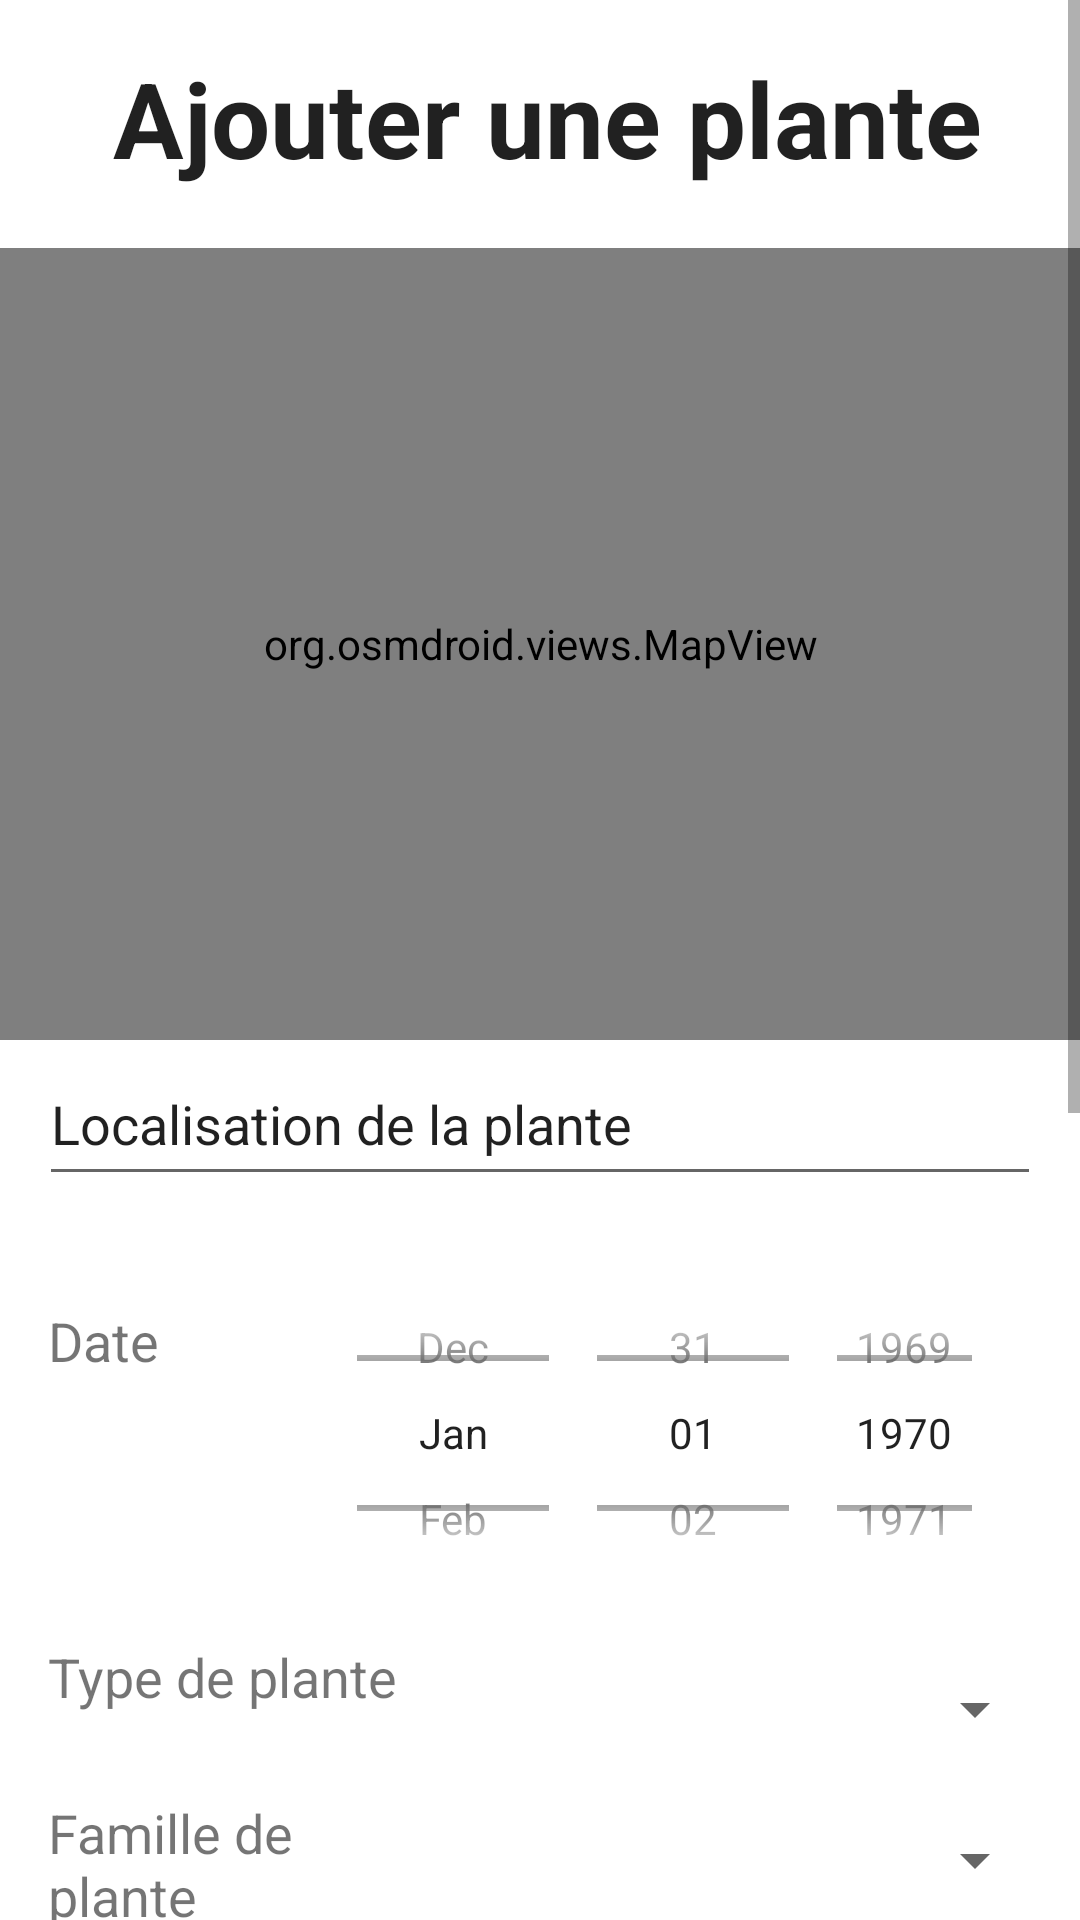

Write the Android layout XML for this screen, with the resource values it uses.
<!-- AndroidManifest.xml: application theme Theme.Plantish -->
<!-- res/layout/add_plant.xml -->
<?xml version="1.0" encoding="utf-8"?>
<androidx.constraintlayout.widget.ConstraintLayout xmlns:android="http://schemas.android.com/apk/res/android"
    xmlns:app="http://schemas.android.com/apk/res-auto"
    xmlns:tools="http://schemas.android.com/tools"
    android:id="@+id/mapAddPlant"
    android:layout_width="match_parent"
    android:layout_height="match_parent"
    tools:context=".AddPlantActivity">
    <androidx.constraintlayout.widget.ConstraintLayout
        android:layout_width="match_parent"
        android:layout_height="match_parent">

    <ScrollView
        android:id="@+id/scroll"
        android:layout_width="match_parent"
        android:layout_height="match_parent"
        tools:layout_editor_absoluteX="25dp"
        tools:layout_editor_absoluteY="8dp"
        android:fillViewport="true">
        <androidx.constraintlayout.widget.ConstraintLayout
            android:layout_width="match_parent"
            android:layout_height="match_parent"
            android:id="@+id/constraint">

            <TextView
                android:id="@+id/textViewDate"
                android:layout_width="71dp"
                android:layout_height="32dp"
                android:layout_marginStart="16dp"
                android:layout_marginTop="88dp"
                android:text="Date"
                android:textSize="18sp"
                app:layout_constraintStart_toStartOf="parent"
                app:layout_constraintTop_toBottomOf="@+id/mapObject1" />

            <DatePicker
                android:id="@+id/date"
                android:layout_width="229dp"
                android:layout_height="118dp"
                android:layout_marginStart="24dp"
                android:layout_marginTop="72dp"
                android:calendarViewShown="false"
                android:datePickerMode="spinner"
                android:ems="10"
                android:inputType="date"
                app:layout_constraintLeft_toLeftOf="@+id/textViewDate"
                app:layout_constraintStart_toEndOf="@+id/textViewDate"
                app:layout_constraintTop_toBottomOf="@+id/mapObject1" />

            <TextView
                android:id="@+id/textViewDate2"
                android:layout_width="134dp"
                android:layout_height="36dp"
                android:layout_marginStart="16dp"
                android:layout_marginTop="80dp"
                android:text="Type de plante"
                android:textSize="18sp"
                app:layout_constraintStart_toStartOf="parent"
                app:layout_constraintTop_toBottomOf="@+id/textViewDate" />

            <TextView
                android:id="@+id/textViewDate5"
                android:layout_width="134dp"
                android:layout_height="50dp"
                android:layout_marginStart="16dp"
                android:layout_marginTop="16dp"
                android:text="Famille de plante"
                android:textSize="18sp"
                app:layout_constraintStart_toStartOf="parent"
                app:layout_constraintTop_toBottomOf="@+id/textViewDate2" />

            <Spinner
                android:id="@+id/spinner"
                android:layout_width="175dp"
                android:layout_height="34dp"
                android:layout_marginStart="24dp"
                android:layout_marginTop="16dp"
                app:layout_constraintLeft_toLeftOf="@+id/textViewDate2"

                app:layout_constraintStart_toEndOf="@+id/textViewDate2"
                app:layout_constraintTop_toBottomOf="@+id/date" />

            <Spinner
                android:id="@+id/spinner2"
                android:layout_width="175dp"
                android:layout_height="35dp"
                android:layout_marginStart="24dp"
                android:layout_marginTop="16dp"
                app:layout_constraintLeft_toLeftOf="@+id/textViewDate5"
                app:layout_constraintStart_toEndOf="@+id/textViewDate5"
                app:layout_constraintTop_toBottomOf="@+id/spinner" />

            <TextView
                android:id="@+id/textViewDate3"
                android:layout_width="134dp"
                android:layout_height="38dp"
                android:layout_marginStart="16dp"
                android:layout_marginTop="12dp"
                android:text="Description"
                android:textSize="18sp"
                app:layout_constraintStart_toStartOf="parent"
                app:layout_constraintTop_toBottomOf="@+id/textViewDate5" />

            <ImageView
                android:id="@+id/imageView"
                android:layout_width="166dp"
                android:layout_height="222dp"
                android:layout_marginStart="16dp"
                android:layout_marginTop="76dp"
                android:background="#748BC34A"
                android:scaleType="fitCenter"
                app:layout_constraintStart_toStartOf="parent"
                app:layout_constraintTop_toBottomOf="@+id/textViewDate3"
                app:srcCompat="@drawable/grass" />

            <ImageButton
                android:id="@+id/cameraBtn"
                android:layout_width="wrap_content"
                android:layout_height="wrap_content"
                android:layout_marginStart="28dp"
                android:layout_marginTop="132dp"
                android:backgroundTint="#4CAF50"
                app:layout_constraintStart_toEndOf="@+id/imageView"
                app:layout_constraintTop_toBottomOf="@+id/editText2"
                app:srcCompat="@android:drawable/ic_menu_camera" />

            <ImageButton
                android:id="@+id/galleryBtn"
                android:layout_width="wrap_content"
                android:layout_height="wrap_content"
                android:layout_marginStart="16dp"
                android:layout_marginTop="132dp"
                android:backgroundTint="#4CAF50"
                app:layout_constraintStart_toEndOf="@+id/cameraBtn"
                app:layout_constraintTop_toBottomOf="@+id/editText2"
                app:srcCompat="@android:drawable/ic_menu_gallery" />

            <ScrollView
                android:id="@+id/scrollView3"
                android:layout_width="181dp"
                android:layout_height="85dp"
                android:layout_marginStart="24dp"
                android:layout_marginTop="24dp"
                app:layout_constraintStart_toEndOf="@+id/textViewDate3"
                app:layout_constraintTop_toBottomOf="@+id/spinner2">

                <LinearLayout
                    android:layout_width="match_parent"
                    android:layout_height="wrap_content"
                    android:orientation="vertical">

                </LinearLayout>
            </ScrollView>

            <Button
                android:id="@+id/button"
                android:layout_width="276dp"
                android:layout_height="78dp"
                android:layout_marginStart="174dp"
                android:layout_marginTop="29dp"
                android:layout_marginEnd="174dp"
                android:text="Ajouter"
                app:layout_constraintEnd_toEndOf="parent"
                app:layout_constraintStart_toStartOf="parent"
                app:layout_constraintTop_toBottomOf="@+id/imageView"
                app:layout_constraintBottom_toBottomOf="@+id/constraint"/>

            <TextView
                android:id="@+id/textView2"
                android:layout_width="wrap_content"
                android:layout_height="wrap_content"
                android:layout_marginStart="109dp"
                android:layout_marginTop="16dp"
                android:layout_marginEnd="104dp"
                android:shadowColor="#8BC34A"
                android:text="Ajouter une plante"
                android:textAppearance="@style/TextAppearance.AppCompat.Large"
                android:textSize="35sp"
                android:textStyle="bold"
                app:layout_constraintEnd_toEndOf="parent"
                app:layout_constraintStart_toStartOf="parent"
                app:layout_constraintTop_toTopOf="parent" />

            <org.osmdroid.views.MapView
                android:id="@+id/mapObject1"
                android:layout_width="397dp"
                android:layout_height="264dp"
                android:layout_marginTop="20dp"
                app:layout_constraintEnd_toEndOf="parent"
                app:layout_constraintStart_toStartOf="parent"
                app:layout_constraintTop_toBottomOf="@+id/textView2" />

            <EditText
                android:id="@+id/editText2"
                android:layout_width="183dp"
                android:layout_height="82dp"
                android:layout_marginStart="24dp"
                android:layout_marginTop="23dp"
                android:ems="10"
                android:gravity="start|top"
                android:inputType="textMultiLine"
                app:layout_constraintStart_toEndOf="@+id/textViewDate3"
                app:layout_constraintTop_toBottomOf="@+id/spinner2" />

            <EditText
                android:id="@+id/editTextAdress"
                android:layout_width="334dp"
                android:layout_height="51dp"
                android:layout_marginStart="72dp"
                android:layout_marginTop="1dp"
                android:layout_marginEnd="72dp"
                android:ems="10"
                android:inputType="textPersonName"
                android:text="Localisation de la plante"
                app:layout_constraintEnd_toEndOf="parent"
                app:layout_constraintStart_toStartOf="parent"
                app:layout_constraintTop_toBottomOf="@+id/mapObject1" />

        </androidx.constraintlayout.widget.ConstraintLayout>
    </ScrollView>
    </androidx.constraintlayout.widget.ConstraintLayout>



</androidx.constraintlayout.widget.ConstraintLayout>
<!-- resources referenced by this layout -->
<resources>
  <style name="Theme.Plantish" parent="Theme.MaterialComponents.DayNight.DarkActionBar">
          
          <item name="colorPrimary">@color/purple_500</item>
          <item name="colorPrimaryVariant">@color/purple_700</item>
          <item name="colorOnPrimary">@color/white</item>
          
          <item name="colorSecondary">@color/teal_200</item>
          <item name="colorSecondaryVariant">@color/teal_700</item>
          <item name="colorOnSecondary">@color/black</item>
          
          <item name="android:statusBarColor" tools:targetApi="l">?attr/colorPrimaryVariant</item>
          
      </style>
  <color name="purple_500">#FF6200EE</color>
  <color name="purple_700">#FF3700B3</color>
  <color name="white">#FFFFFFFF</color>
  <color name="teal_200">#FF03DAC5</color>
  <color name="teal_700">#FF018786</color>
  <color name="black">#FF000000</color>
</resources>
